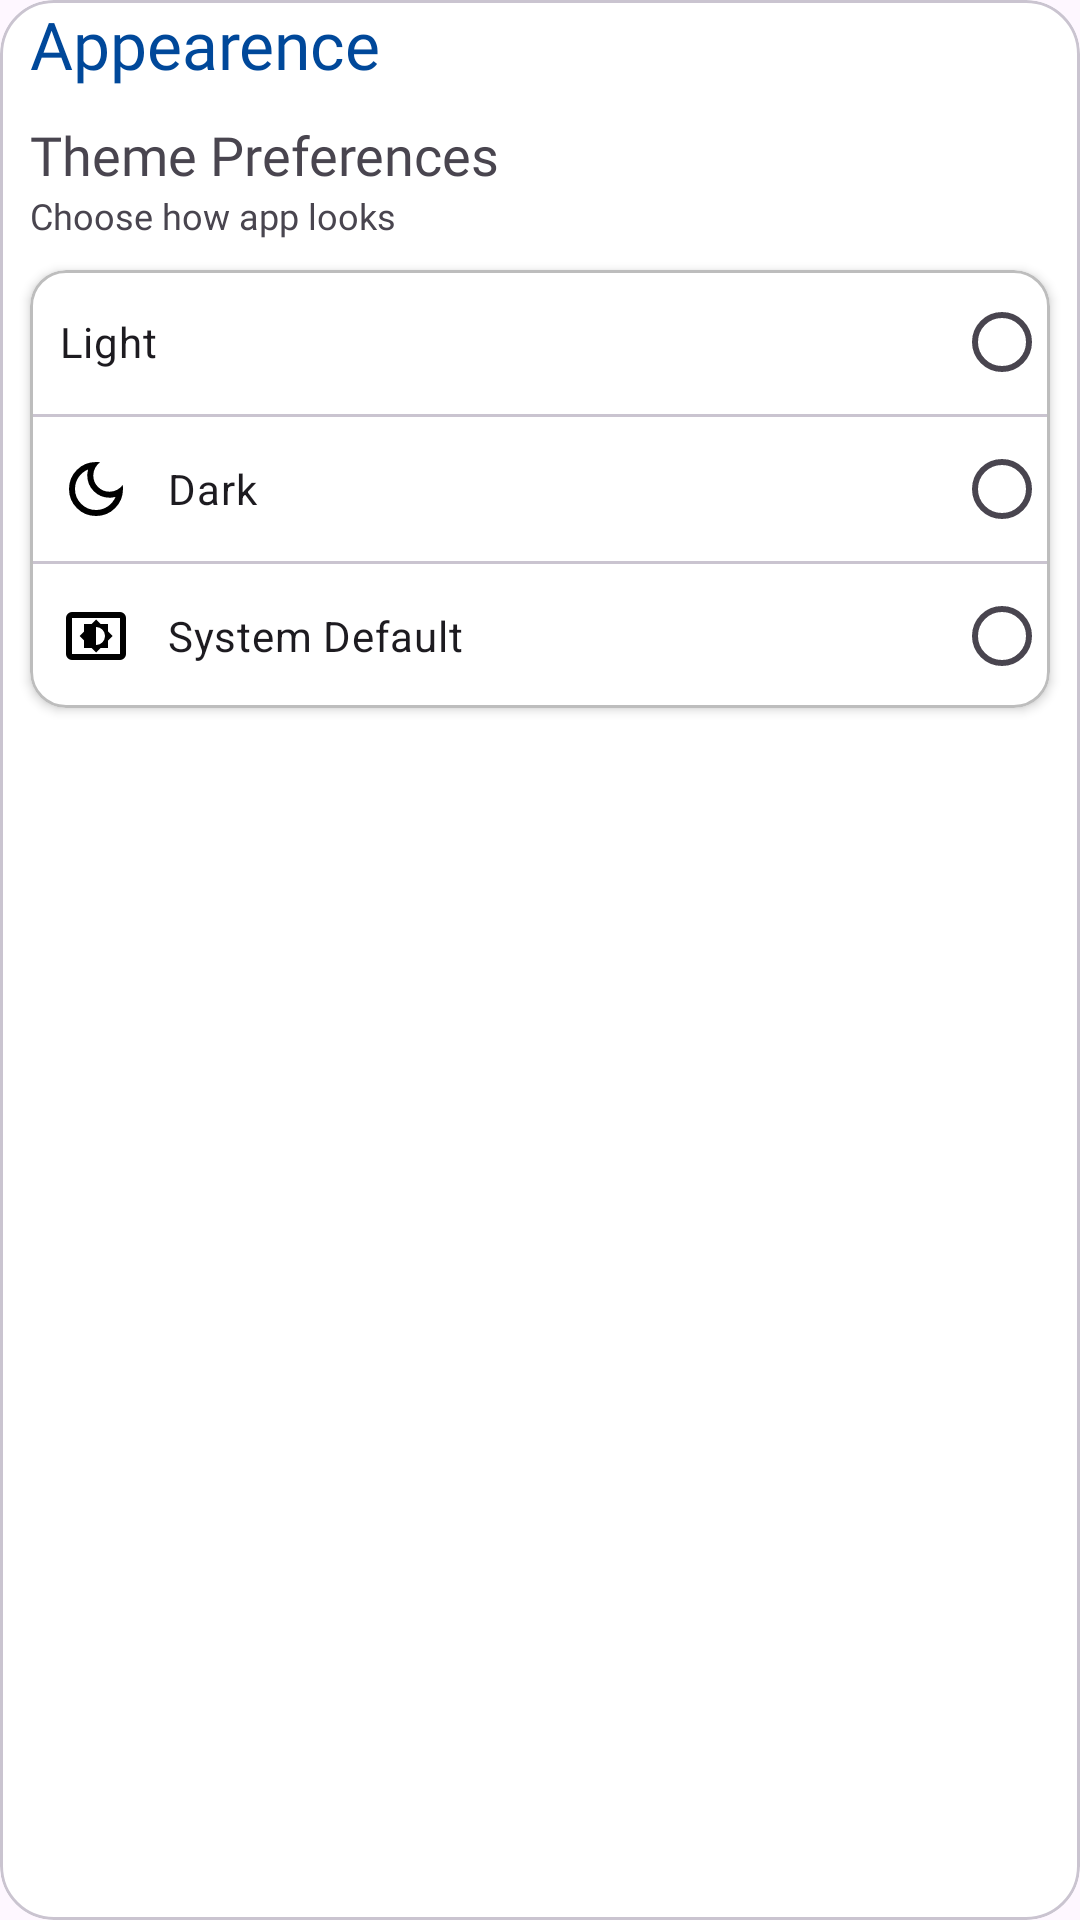

This screen was rendered from an Android layout file. Write that file and the resources it references.
<!-- AndroidManifest.xml: application theme Theme.BagcilarApp -->
<!-- res/layout/alert_dialog_appearence.xml -->
<?xml version="1.0" encoding="utf-8"?>
<com.google.android.material.card.MaterialCardView xmlns:android="http://schemas.android.com/apk/res/android"
    android:layout_width="wrap_content"
    android:layout_height="wrap_content"
    xmlns:app="http://schemas.android.com/apk/res-auto"
    android:layout_margin="20dp"
    app:cardBackgroundColor="@color/white"
    app:cardCornerRadius="18dp">

    <androidx.constraintlayout.widget.ConstraintLayout
        android:layout_width="wrap_content"
        android:layout_height="wrap_content">
        <TextView
            android:id="@+id/tvAppearance"
            android:layout_width="wrap_content"
            android:layout_height="wrap_content"
            android:text="Appearence"
            android:fontFamily="@font/poppins_semibold"
            android:textSize="22sp"
            android:textColor="@color/bagcilar_dark_blue"
            app:layout_constraintStart_toStartOf="parent"
            app:layout_constraintTop_toTopOf="parent"
            android:layout_marginStart="10dp"/>

        <TextView
            android:id="@+id/tvTitle"
            android:layout_width="wrap_content"
            android:layout_height="wrap_content"
            android:text="Theme Preferences"
            android:fontFamily="@font/poppins_semibold"
            android:textSize="18sp"
            android:layout_marginTop="10dp"
            android:layout_marginStart="10dp"
            app:layout_constraintTop_toBottomOf="@id/tvAppearance"
            app:layout_constraintStart_toStartOf="parent"
            />

        <TextView
            android:id="@+id/tvDesc"
            android:layout_width="wrap_content"
            android:layout_height="wrap_content"
            android:text="Choose how app looks"
            android:fontFamily="@font/poppins"
            android:textSize="12sp"
            android:layout_marginStart="10dp"
            app:layout_constraintStart_toStartOf="parent"
            app:layout_constraintTop_toBottomOf="@id/tvTitle"/>

        <com.google.android.material.card.MaterialCardView
            android:id="@+id/cvAppearance"
            android:layout_width="match_parent"
            android:layout_height="wrap_content"
            app:layout_constraintStart_toStartOf="parent"
            app:layout_constraintEnd_toEndOf="parent"
            app:layout_constraintTop_toBottomOf="@id/tvDesc"
            app:layout_constraintBottom_toBottomOf="parent"
            android:backgroundTint="@color/white"
            android:layout_margin="10dp"
            app:strokeWidth="1dp"
            app:strokeColor="#BDBDBD"
            app:cardElevation="2dp">
            <LinearLayout
                android:layout_width="match_parent"
                android:layout_height="wrap_content"
                android:orientation="vertical">
                <RadioGroup
                    android:layout_width="match_parent"
                    android:layout_height="wrap_content">
                    <RadioButton
                        android:id="@+id/rbLight"
                        android:layout_width="match_parent"
                        android:layout_height="wrap_content"
                        android:text="Light"
                        android:gravity="center_vertical|end"
                        android:textDirection="rtl"
                        android:layoutDirection="rtl"
                        android:padding="10dp"
                        android:drawableEnd="@drawable/outline_light_mode_24"
                        android:drawablePadding="12dp" />

                    <com.google.android.material.divider.MaterialDivider
                        android:layout_width="match_parent"
                        android:layout_height="wrap_content" />

                    <RadioButton
                        android:id="@+id/rbDark"
                        android:layout_width="match_parent"
                        android:layout_height="wrap_content"
                        android:text="Dark"
                        android:gravity="center_vertical|end"
                        android:textDirection="rtl"
                        android:layoutDirection="rtl"
                        android:padding="10dp"
                        android:drawableEnd="@drawable/outline_dark_mode_24"
                        android:drawableTint="@color/black"
                        android:drawablePadding="12dp"
                        />
                    <com.google.android.material.divider.MaterialDivider
                        android:layout_width="match_parent"
                        android:layout_height="wrap_content" />

                    <RadioButton
                        android:id="@+id/rbDefault"
                        android:layout_width="match_parent"
                        android:layout_height="wrap_content"
                        android:text="System Default"
                        android:gravity="center_vertical|end"
                        android:textDirection="rtl"
                        android:layoutDirection="rtl"
                        android:padding="10dp"
                        android:drawableEnd="@drawable/outline_settings_brightness_24"
                        android:drawablePadding="12dp"
                        />
                </RadioGroup>
            </LinearLayout>
        </com.google.android.material.card.MaterialCardView>
    </androidx.constraintlayout.widget.ConstraintLayout>




</com.google.android.material.card.MaterialCardView>
<!-- resources referenced by this layout -->
<resources>
  <color name="bagcilar_dark_blue">#00489A</color>
  <color name="black">#FF000000</color>
  <color name="white">#FFFFFFFF</color>
  <!-- drawable outline_dark_mode_24 (drawable) -->
  <vector xmlns:android="http://schemas.android.com/apk/res/android" android:height="24dp" android:tint="#00489A" android:viewportHeight="960" android:viewportWidth="960" android:width="24dp">
        
      <path android:fillColor="@android:color/white" android:pathData="M480,840Q330,840 225,735Q120,630 120,480Q120,330 225,225Q330,120 480,120Q494,120 507.5,121Q521,122 534,124Q493,153 468.5,199.5Q444,246 444,300Q444,390 507,453Q570,516 660,516Q715,516 761,491.5Q807,467 836,426Q838,439 839,452.5Q840,466 840,480Q840,630 735,735Q630,840 480,840ZM480,760Q568,760 638,711.5Q708,663 740,585Q720,590 700,593Q680,596 660,596Q537,596 450.5,509.5Q364,423 364,300Q364,280 367,260Q370,240 375,220Q297,252 248.5,322Q200,392 200,480Q200,596 282,678Q364,760 480,760ZM470,490Q470,490 470,490Q470,490 470,490Q470,490 470,490Q470,490 470,490Q470,490 470,490Q470,490 470,490Q470,490 470,490Q470,490 470,490Q470,490 470,490Q470,490 470,490Q470,490 470,490Q470,490 470,490Z"/>
      
  </vector>
  <!-- drawable outline_settings_brightness_24 (drawable) -->
  <vector xmlns:android="http://schemas.android.com/apk/res/android" android:height="24dp" android:tint="#000000" android:viewportHeight="960" android:viewportWidth="960" android:width="24dp">
        
      <path android:fillColor="@android:color/white" android:pathData="M480,700L540,640L640,640L640,540L700,480L640,420L640,320L540,320L480,260L420,320L320,320L320,420L260,480L320,540L320,640L420,640L480,700ZM480,600L480,360Q530,360 565,395Q600,430 600,480Q600,530 565,565Q530,600 480,600ZM160,800Q127,800 103.5,776.5Q80,753 80,720L80,240Q80,207 103.5,183.5Q127,160 160,160L800,160Q833,160 856.5,183.5Q880,207 880,240L880,720Q880,753 856.5,776.5Q833,800 800,800L160,800ZM160,720L800,720Q800,720 800,720Q800,720 800,720L800,240Q800,240 800,240Q800,240 800,240L160,240Q160,240 160,240Q160,240 160,240L160,720Q160,720 160,720Q160,720 160,720ZM160,720Q160,720 160,720Q160,720 160,720L160,240Q160,240 160,240Q160,240 160,240L160,240Q160,240 160,240Q160,240 160,240L160,720Q160,720 160,720Q160,720 160,720Z"/>
      
  </vector>
  <style name="Theme.BagcilarApp" parent="Base.Theme.BagcilarApp" />
  
      // Active Indicator for BottomNavigationView
  <style name="Base.Theme.BagcilarApp" parent="Theme.Material3.DayNight.NoActionBar">
          
          
      </style>
</resources>
